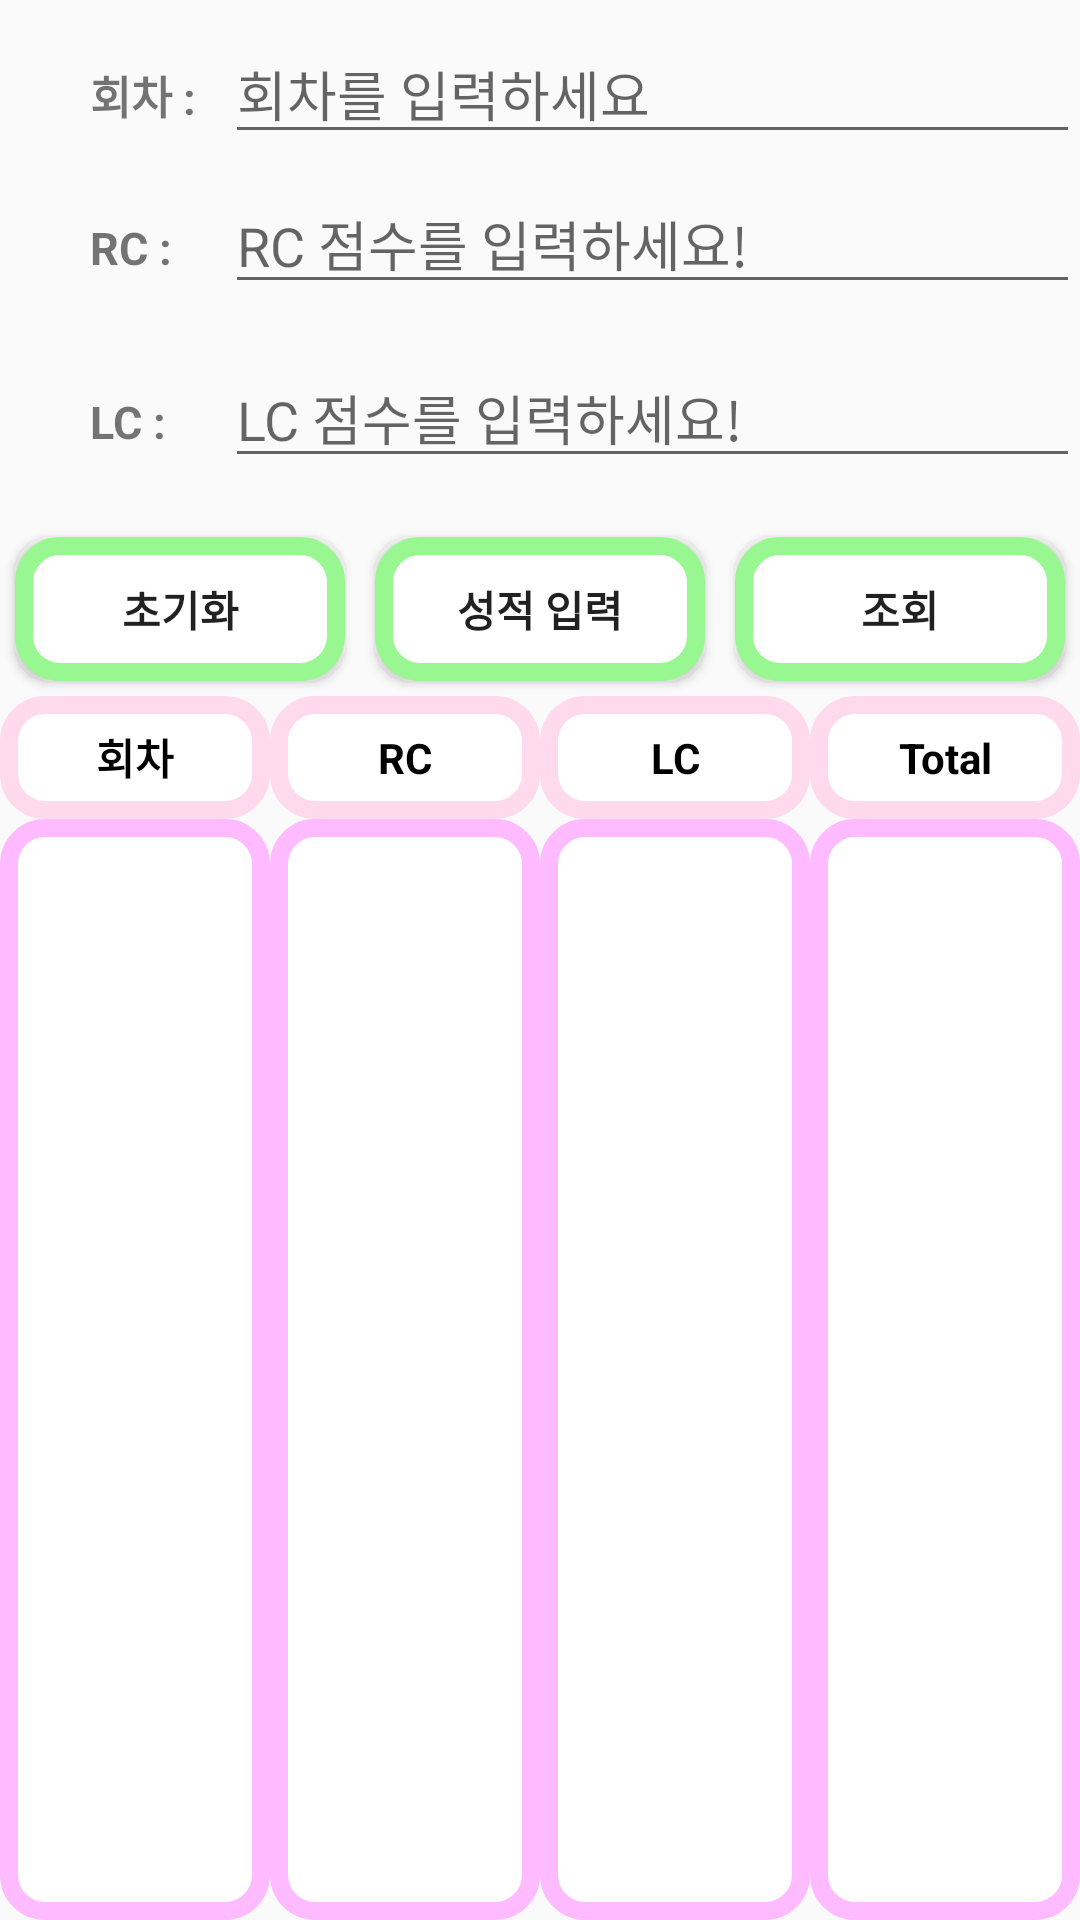

Reconstruct the res/layout file that produces this screen, plus the resources it refers to.
<!-- AndroidManifest.xml: application theme AppTheme.NoActionBar -->
<!-- res/layout/activity_toeic_score.xml -->
<?xml version="1.0" encoding="utf-8"?>
<LinearLayout xmlns:android="http://schemas.android.com/apk/res/android"
    xmlns:app="http://schemas.android.com/apk/res-auto"
    xmlns:tools="http://schemas.android.com/tools"
    android:layout_width="match_parent"
    android:layout_height="match_parent"
    android:orientation="vertical"
    tools:context=".ToeicScoreActivity">

    <LinearLayout
        android:layout_width="match_parent"
        android:layout_height="0dp"
        android:orientation="horizontal"
        android:layout_weight="1">

        <TextView
            android:id="@+id/text1"
            android:layout_width="120dp"
            android:layout_marginLeft="30dp"
            android:layout_height="wrap_content"
            android:layout_marginTop="8dp"
            android:textSize="15dp"
            android:text="회차 : "
            android:textStyle="bold"
            android:layout_weight="1"/>

        <EditText
            android:id="@+id/edtNum"
            android:layout_marginTop="8dp"
            android:hint="회차를 입력하세요"
            android:inputType="number"
            android:layout_width="match_parent"
            android:layout_height="wrap_content"
            android:layout_weight="1"/>

    </LinearLayout>


    <LinearLayout
        android:layout_width="match_parent"
        android:layout_height="0dp"
        android:orientation="horizontal"
        android:layout_weight="1">

        <TextView
            android:id="@+id/text2"
            android:layout_width="120dp"
            android:layout_marginLeft="30dp"
            android:layout_height="wrap_content"
            android:text="RC : "
            android:textStyle="bold"
            android:textSize="15dp"
            android:layout_weight="1" />

        <EditText
            android:id="@+id/edtRC"
            android:hint="RC 점수를 입력하세요!"
            android:inputType="number"
            android:layout_width="match_parent"
            android:layout_height="wrap_content"
            android:layout_weight="1"/>
    </LinearLayout>

    <LinearLayout
        android:layout_width="match_parent"
        android:layout_height="0dp"
        android:orientation="horizontal"
        android:layout_weight="1">

        <TextView
            android:id="@+id/text3"
            android:layout_width="120dp"
            android:layout_marginLeft="30dp"
            android:layout_height="wrap_content"
            android:textStyle="bold"
            android:textSize="15dp"
            android:text="LC : "
            android:layout_weight="1"/>

        <EditText
            android:id="@+id/edtLC"
            android:hint="LC 점수를 입력하세요!"
            android:inputType="number"
            android:layout_width="match_parent"
            android:layout_height="wrap_content"
            android:layout_weight="1"/>

    </LinearLayout>

    <LinearLayout
        android:layout_width="match_parent"
        android:layout_height="0dp"
        android:orientation="horizontal"
        android:layout_weight="1">

        <Button
            android:id="@+id/btnInit"
            android:background="@drawable/layout_border13"
            android:layout_width="match_parent"
            android:layout_height="wrap_content"
            android:layout_margin="5dp"
            android:text="초기화"
            android:textStyle="bold"
            android:layout_weight="1"/>

        <Button
            android:id="@+id/btnInsert"
            android:background="@drawable/layout_border13"
            android:layout_margin="5dp"
            android:layout_width="match_parent"
            android:layout_height="wrap_content"
            android:textStyle="bold"
            android:text="성적 입력"
            android:layout_weight="1"/>

        <Button
            android:id="@+id/btnSelect"
            android:background="@drawable/layout_border13"
            android:layout_margin="5dp"
            android:layout_width="match_parent"
            android:layout_height="wrap_content"
            android:textStyle="bold"
            android:text="조회"
            android:layout_weight="1"/>

    </LinearLayout>

    <LinearLayout
        android:layout_width="match_parent"
        android:layout_height="0dp"
        android:orientation="vertical"
        android:layout_weight="7">

        <LinearLayout
            android:layout_width="match_parent"
            android:layout_height="match_parent"
            android:orientation="horizontal"
            android:layout_weight="18">

            <TextView
                android:id="@+id/txtNum"
                android:background="@drawable/layout_border14"
                android:layout_width="match_parent"
                android:layout_height="match_parent"
                android:layout_weight="1"
                android:text="회차"
                android:textAlignment="center"
                android:gravity="center"
                android:textStyle="bold"
                android:textColor="#000000"/>

            <TextView
                android:id="@+id/txtRC"
                android:background="@drawable/layout_border14"
                android:layout_width="match_parent"
                android:layout_height="match_parent"
                android:layout_weight="1"
                android:text="RC"
                android:textAlignment="center"
                android:gravity="center"
                android:textColor="#000000"
                android:textStyle="bold"/>

            <TextView
                android:id="@+id/txtLC"
                android:background="@drawable/layout_border14"
                android:layout_width="match_parent"
                android:layout_height="match_parent"
                android:layout_weight="1"
                android:text="LC"
                android:textAlignment="center"
                android:gravity="center"
                android:textColor="#000000"
                android:textStyle="bold"/>

            <TextView
                android:id="@+id/txtTotal"
                android:background="@drawable/layout_border14"
                android:layout_width="match_parent"
                android:layout_height="match_parent"
                android:layout_weight="1"
                android:text="Total"
                android:textAlignment="center"
                android:gravity="center"
                android:textColor="#000000"
                android:textStyle="bold"/>
        </LinearLayout>

        <LinearLayout
            android:layout_width="match_parent"
            android:layout_height="match_parent"
            android:layout_weight="2"
            android:orientation="horizontal">

            <TextView
                android:id="@+id/listNum"
                android:background="@drawable/layout_border15"
                android:textAlignment="center"
                android:layout_width="match_parent"
                android:layout_height="match_parent"
                android:layout_weight="1"
                android:textSize="17dp" />

            <TextView
                android:id="@+id/listRC"
                android:background="@drawable/layout_border15"
                android:textAlignment="center"
                android:layout_width="match_parent"
                android:layout_height="match_parent"
                android:textSize="17dp"
                android:layout_weight="1"/>

            <TextView
                android:id="@+id/listLC"
                android:background="@drawable/layout_border15"
                android:textAlignment="center"
                android:layout_width="match_parent"
                android:layout_height="match_parent"
                android:textSize="17dp"
                android:layout_weight="1"/>

            <TextView
                android:id="@+id/listTotal"
                android:background="@drawable/layout_border15"
                android:textAlignment="center"
                android:layout_width="match_parent"
                android:layout_height="match_parent"
                android:textSize="17dp"
                android:layout_weight="1"/>
        </LinearLayout>

    </LinearLayout>









</LinearLayout>
<!-- resources referenced by this layout -->
<resources>
  <!-- drawable layout_border13 (drawable) -->
  <?xml version="1.0" encoding="utf-8"?>
  <shape xmlns:android="http://schemas.android.com/apk/res/android" >
  
      <solid android:color="#ffffffff" />
  
      <stroke
          android:width="6dp"
          android:color="#98F791" />
  
      <corners android:radius="12dip" />
  
      <padding
          android:bottom="0dp"
          android:left="0dp"
          android:right="0dp"
          android:top="0dp" />
  
  </shape>
  <!-- drawable layout_border14 (drawable) -->
  <?xml version="1.0" encoding="utf-8"?>
  <shape xmlns:android="http://schemas.android.com/apk/res/android" >
  
      <solid android:color="#ffffffff" />
  
      <stroke
          android:width="6dp"
          android:color="#FFD9EC" />
  
      <corners android:radius="12dip" />
  
      <padding
          android:bottom="0dp"
          android:left="0dp"
          android:right="0dp"
          android:top="0dp" />
  
  </shape>
  <!-- drawable layout_border15 (drawable) -->
  <?xml version="1.0" encoding="utf-8"?>
  <shape xmlns:android="http://schemas.android.com/apk/res/android" >
  
      <solid android:color="#ffffffff" />
  
      <stroke
          android:width="6dp"
          android:color="#FFBBFF" />
  
      <corners android:radius="12dip" />
  
      <padding
          android:bottom="0dp"
          android:left="0dp"
          android:right="0dp"
          android:top="0dp" />
  
  </shape>
  <style name="AppTheme.NoActionBar">
          
          <item name="windowActionBar">false</item>
          <item name="windowNoTitle">true</item>
          
          
      </style>
</resources>
